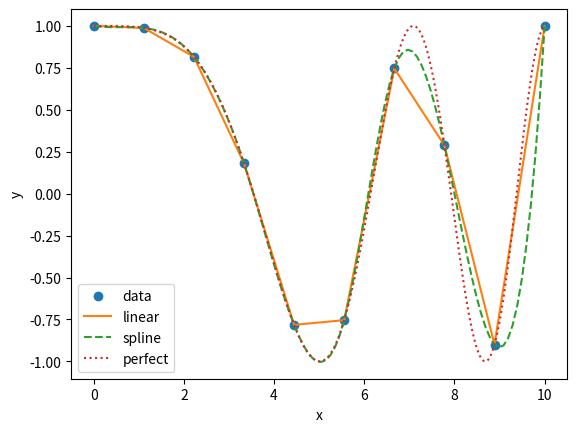

The script that saved this image:
import numpy as np
import matplotlib.pyplot as plt
from scipy.interpolate import *


x_given = np.linspace(0,10,10)
y_given = np.cos(x_given**2.0/8.0)

xx = np.linspace(0,10,1000)
yy = np.cos(xx**2.0/8.0)

x_i = np.linspace(0,10,100)

#--- Linear interpolation---
f_linear = interp1d(x_given, y_given)
y_il = f_linear(x_i)

#--- Spline interpolation---
f_spline = interp1d(x_given, y_given, kind='cubic')
y_is = f_spline(x_i)

print('Y_SData:', y_is)

#plt.plot(x_given, y_given, 'o', label='given data')
#plt.plot(xx, yy, ':', label='perfect')
plt.plot(x_given, y_given, 'o')
plt.plot(x_i, y_il, '-')
plt.plot(x_i, y_is, '--')
plt.plot(xx, yy, ':')

plt.ylabel('y')
plt.xlabel('x')
plt.legend(['data', 'linear', 'spline', 'perfect'], loc='best')

plt.show()
